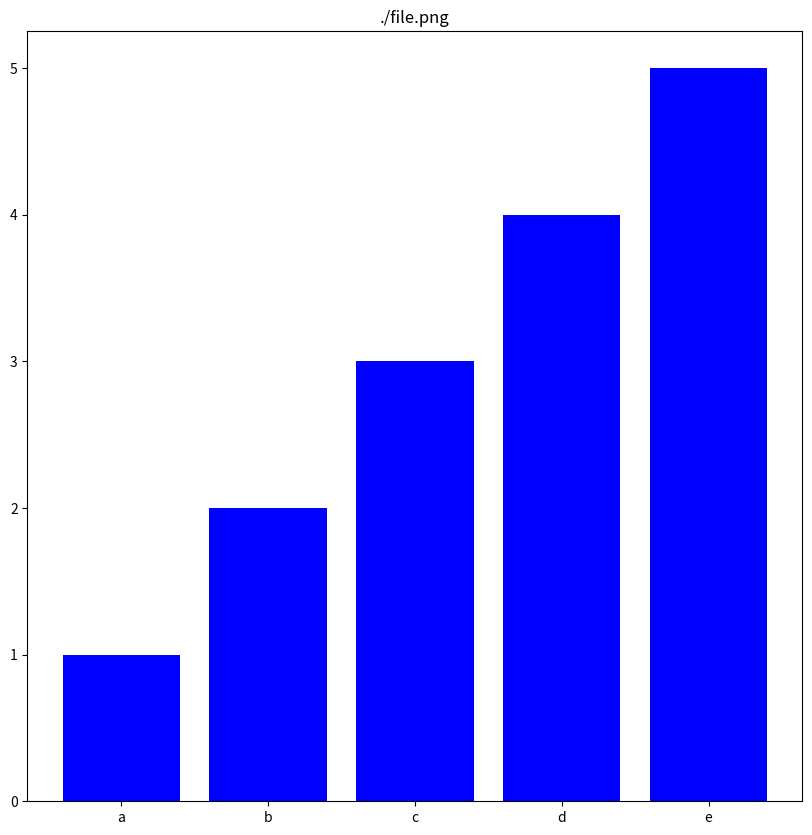

The script that saved this image:
"""
x:[...], y:[...]
と渡されるものについて，統計・プロットを行う
"""
from scipy.stats import pearsonr
import matplotlib.pyplot as plt


def barplot(data: list, label: list, save_path: str, ylim=None):
    x = list(range(1, len(data) + 1))
    positive = []
    negative = []
    for d in data:
        if d >= 0:
            positive.append(d)
            negative.append(0)
        else:
            positive.append(0)
            negative.append(d)
    fig = plt.figure(figsize=(10, 10))
    ax = fig.add_subplot(111)
    ax.bar(x, positive, tick_label=label, align='center', color='b')
    ax.bar(x, negative, tick_label=label, align='center', color='r')
    plt.title(save_path)
    if ylim:
        plt.ylim(ylim)
    plt.savefig(save_path)
    plt.close()


def test_barplot():
    data = [1, 2, 3, 4, 5]
    label = 'a,b,c,d,e'.split(',')
    save_path = './file.png'
    barplot(data, label, save_path)


def calc_2D_stat(data: dict):
    """
    現在計算するもの(追加予定)
    - 相関係数
    - 相関の検定結果
    """
    corr, p = pearsonr(data['x'], data['y'])
    print('相関係数 r = {r}'.format(r=corr))
    print('有意確率 p = {p}'.format(p=p))
    print('有意確率 p > 0.05: {result}'.format(result=(p > 0.05)))


def get_mouse_data():
    mouse = """940	920
880	910
720	850
840	880
1020	970
690	960
920	990
850	760
710	900
980	940"""
    x = []
    y = []
    for m in mouse.split('\n'):
        a, b = map(int, m.split())
        x.append(a)
        y.append(b)
    return {'x': x, 'y': y}


def get_simple_data():
    x = [1, 2, 3, 4, 5]
    y = [0, 2, 4, 5, 8]
    return {'x': x, 'y': y}


def test_calc_2D_stat():
    print('simple_data')
    calc_2D_stat(get_simple_data())
    print('\nmouse_data')
    calc_2D_stat(get_mouse_data())


if __name__ == '__main__':
    test_barplot()
